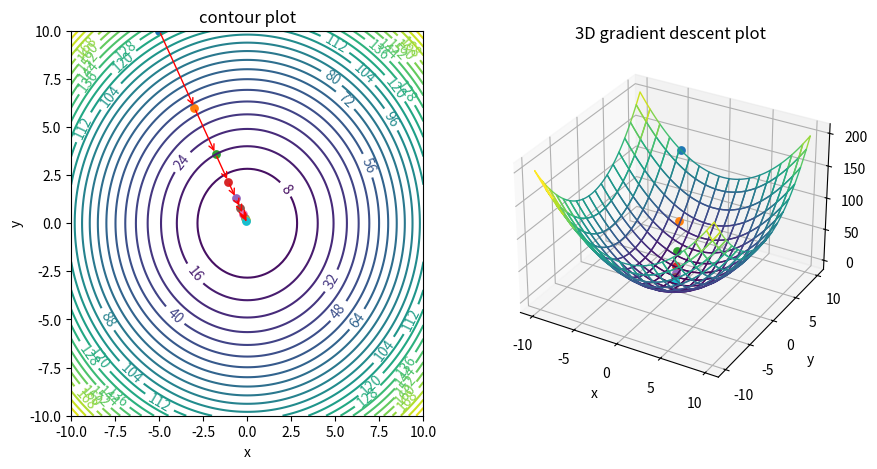

Write the Python code that produced this figure.
from mpl_toolkits.mplot3d import Axes3D
from matplotlib import cm
import matplotlib.pyplot as plt
import numpy as np
from mpl_toolkits.mplot3d.proj3d import proj_transform
from matplotlib.text import Annotation

def f(x,y):
    return x**2 + y**2

def dfdy(x,y):
    return 2*y

def dfdx(x,y):
    return 2*x

fig =  plt.figure(figsize=(10,5))
ax0 =  fig.add_subplot(1,2,1)
ax0.set_title('contour plot')
ax0.set_xlabel('x')
ax0.set_ylabel('y')

ax = fig.add_subplot(1,2,2, projection = '3d')
ax.set_title('3D gradient descent plot')
ax.set_xlabel('x')
ax.set_ylabel('y')
ax.set_zlabel('z')

x = np.linspace(-10,10,101)
y = np.linspace(-10,10,101)

X,Y = np.meshgrid(x, y)
Z = f(X,Y)
norm = plt.Normalize(Z.min(), Z.max())
colors = cm.viridis(norm(Z))
rcount, ccount, _ = colors.shape
surf = ax.plot_surface(X, Y, Z,rcount=20, ccount=20,
                    facecolors=colors, shade=False )
surf.set_facecolor((0,0,0,0))
contours = ax0.contour(X, Y, Z, 30)
ax0.clabel(contours)

# Take N steps with learning rate alpha down the steepest gradient, starting at (0,0)
N = 10
alpha = 0.2
p_init = (-5,10)
P = [np.array(p_init)]
F = [f(*P[0])]

for i in range(N):
    last_P = P[-1]
    new_P = np.zeros(2)
    new_P[0] = last_P[0] - alpha*dfdx(last_P[0], last_P[1])
    new_P[1] = last_P[1] - alpha*dfdy(last_P[0], last_P[1])
    P.append(new_P)
    F.append(f(new_P[0], new_P[1]))

colors = cm.rainbow(np.linspace(0, 1, N+1))


for j in range(0,N):
    if j>0:
        ax0.annotate('',xy=P[j], xytext=P[j-1],
                    arrowprops={'arrowstyle': '->', 'color': 'r', 'lw': 1},
                    va='center', ha='center')
    ax0.scatter(P[j][0], P[j][1], s=40, lw=0)
    ax.scatter(P[j][0], P[j][1], F[j], s=40, lw = 0)
    plt.pause(0.8)

plt.show()